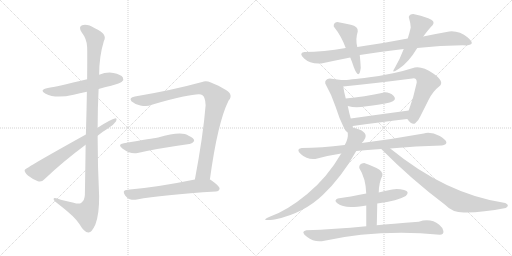
t = 0.00 s
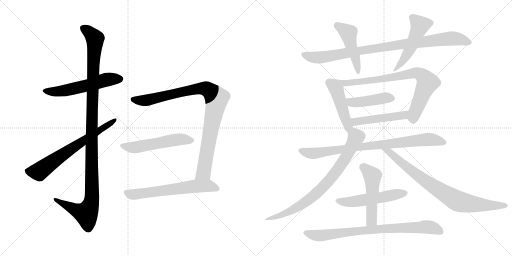
t = 3.03 s
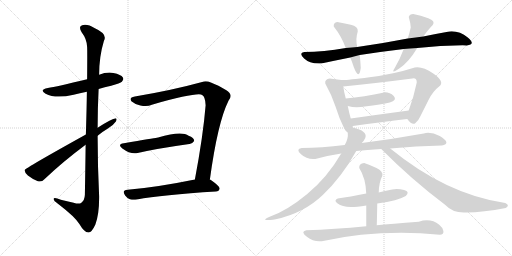
t = 6.05 s
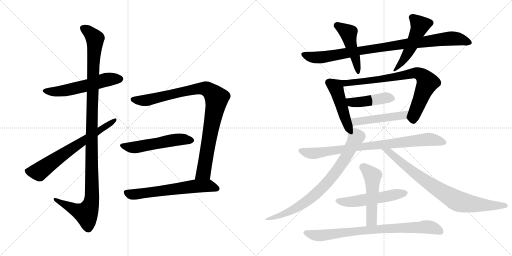
t = 9.08 s
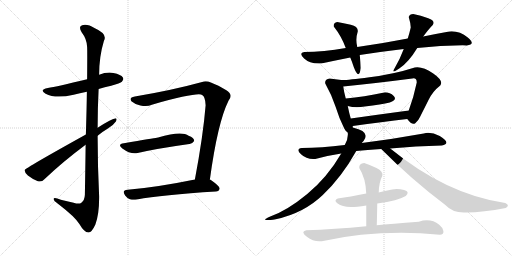
t = 12.10 s
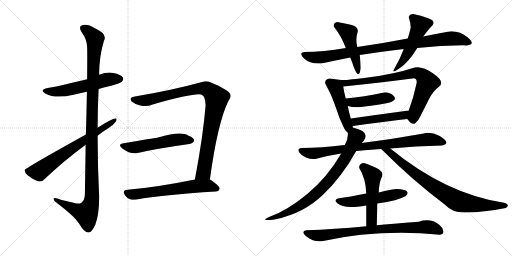
t = 15.13 s

The animated SVG that drew these frames (rendered in a browser with its animation timeline set to each time). Animation: 19 CSS @keyframes rules; one cycle of 15.13 s.

<svg version="1.1" viewBox="0 0 2048 1024" xmlns="http://www.w3.org/2000/svg">
  <g stroke="lightgray" stroke-dasharray="1,1" stroke-width="1" transform="scale(4, 4)">
    <line x1="0" y1="0" x2="256" y2="256"></line>
    <line x1="256" y1="0" x2="0" y2="256"></line>
    <line x1="128" y1="0" x2="128" y2="256"></line>
    <line x1="0" y1="128" x2="256" y2="128"></line>
    <line x1="256" y1="0" x2="512" y2="256"></line>
    <line x1="512" y1="0" x2="256" y2="256"></line>
    <line x1="384" y1="0" x2="384" y2="256"></line>
    <line x1="256" y1="128" x2="512" y2="128"></line>
  </g>
<g transform="scale(1, -1) translate(0, -850)">
   <style type="text/css">
    @keyframes keyframes0 {
      from {
       stroke: black;
       stroke-dashoffset: 559;
       stroke-width: 128;
       }
       65% {
       animation-timing-function: step-end;
       stroke: black;
       stroke-dashoffset: 0;
       stroke-width: 128;
       }
       to {
       stroke: black;
       stroke-width: 1024;
       }
       }
       #make-me-a-hanzi-animation-0 {
         animation: keyframes0 0.704915s both;
         animation-delay: 0.000000s;
         animation-timing-function: linear;
       }
    @keyframes keyframes1 {
      from {
       stroke: black;
       stroke-dashoffset: 1156;
       stroke-width: 128;
       }
       79% {
       animation-timing-function: step-end;
       stroke: black;
       stroke-dashoffset: 0;
       stroke-width: 128;
       }
       to {
       stroke: black;
       stroke-width: 1024;
       }
       }
       #make-me-a-hanzi-animation-1 {
         animation: keyframes1 1.190755s both;
         animation-delay: 0.704915s;
         animation-timing-function: linear;
       }
    @keyframes keyframes2 {
      from {
       stroke: black;
       stroke-dashoffset: 673;
       stroke-width: 128;
       }
       69% {
       animation-timing-function: step-end;
       stroke: black;
       stroke-dashoffset: 0;
       stroke-width: 128;
       }
       to {
       stroke: black;
       stroke-width: 1024;
       }
       }
       #make-me-a-hanzi-animation-2 {
         animation: keyframes2 0.797689s both;
         animation-delay: 1.895670s;
         animation-timing-function: linear;
       }
    @keyframes keyframes3 {
      from {
       stroke: black;
       stroke-dashoffset: 943;
       stroke-width: 128;
       }
       75% {
       animation-timing-function: step-end;
       stroke: black;
       stroke-dashoffset: 0;
       stroke-width: 128;
       }
       to {
       stroke: black;
       stroke-width: 1024;
       }
       }
       #make-me-a-hanzi-animation-3 {
         animation: keyframes3 1.017415s both;
         animation-delay: 2.693359s;
         animation-timing-function: linear;
       }
    @keyframes keyframes4 {
      from {
       stroke: black;
       stroke-dashoffset: 535;
       stroke-width: 128;
       }
       64% {
       animation-timing-function: step-end;
       stroke: black;
       stroke-dashoffset: 0;
       stroke-width: 128;
       }
       to {
       stroke: black;
       stroke-width: 1024;
       }
       }
       #make-me-a-hanzi-animation-4 {
         animation: keyframes4 0.685384s both;
         animation-delay: 3.710774s;
         animation-timing-function: linear;
       }
    @keyframes keyframes5 {
      from {
       stroke: black;
       stroke-dashoffset: 624;
       stroke-width: 128;
       }
       67% {
       animation-timing-function: step-end;
       stroke: black;
       stroke-dashoffset: 0;
       stroke-width: 128;
       }
       to {
       stroke: black;
       stroke-width: 1024;
       }
       }
       #make-me-a-hanzi-animation-5 {
         animation: keyframes5 0.757812s both;
         animation-delay: 4.396158s;
         animation-timing-function: linear;
       }
    @keyframes keyframes6 {
      from {
       stroke: black;
       stroke-dashoffset: 919;
       stroke-width: 128;
       }
       75% {
       animation-timing-function: step-end;
       stroke: black;
       stroke-dashoffset: 0;
       stroke-width: 128;
       }
       to {
       stroke: black;
       stroke-width: 1024;
       }
       }
       #make-me-a-hanzi-animation-6 {
         animation: keyframes6 0.997884s both;
         animation-delay: 5.153970s;
         animation-timing-function: linear;
       }
    @keyframes keyframes7 {
      from {
       stroke: black;
       stroke-dashoffset: 462;
       stroke-width: 128;
       }
       60% {
       animation-timing-function: step-end;
       stroke: black;
       stroke-dashoffset: 0;
       stroke-width: 128;
       }
       to {
       stroke: black;
       stroke-width: 1024;
       }
       }
       #make-me-a-hanzi-animation-7 {
         animation: keyframes7 0.625977s both;
         animation-delay: 6.151854s;
         animation-timing-function: linear;
       }
    @keyframes keyframes8 {
      from {
       stroke: black;
       stroke-dashoffset: 491;
       stroke-width: 128;
       }
       62% {
       animation-timing-function: step-end;
       stroke: black;
       stroke-dashoffset: 0;
       stroke-width: 128;
       }
       to {
       stroke: black;
       stroke-width: 1024;
       }
       }
       #make-me-a-hanzi-animation-8 {
         animation: keyframes8 0.649577s both;
         animation-delay: 6.777831s;
         animation-timing-function: linear;
       }
    @keyframes keyframes9 {
      from {
       stroke: black;
       stroke-dashoffset: 468;
       stroke-width: 128;
       }
       60% {
       animation-timing-function: step-end;
       stroke: black;
       stroke-dashoffset: 0;
       stroke-width: 128;
       }
       to {
       stroke: black;
       stroke-width: 1024;
       }
       }
       #make-me-a-hanzi-animation-9 {
         animation: keyframes9 0.630859s both;
         animation-delay: 7.427408s;
         animation-timing-function: linear;
       }
    @keyframes keyframes10 {
      from {
       stroke: black;
       stroke-dashoffset: 780;
       stroke-width: 128;
       }
       72% {
       animation-timing-function: step-end;
       stroke: black;
       stroke-dashoffset: 0;
       stroke-width: 128;
       }
       to {
       stroke: black;
       stroke-width: 1024;
       }
       }
       #make-me-a-hanzi-animation-10 {
         animation: keyframes10 0.884766s both;
         animation-delay: 8.058267s;
         animation-timing-function: linear;
       }
    @keyframes keyframes11 {
      from {
       stroke: black;
       stroke-dashoffset: 432;
       stroke-width: 128;
       }
       58% {
       animation-timing-function: step-end;
       stroke: black;
       stroke-dashoffset: 0;
       stroke-width: 128;
       }
       to {
       stroke: black;
       stroke-width: 1024;
       }
       }
       #make-me-a-hanzi-animation-11 {
         animation: keyframes11 0.601562s both;
         animation-delay: 8.943033s;
         animation-timing-function: linear;
       }
    @keyframes keyframes12 {
      from {
       stroke: black;
       stroke-dashoffset: 481;
       stroke-width: 128;
       }
       61% {
       animation-timing-function: step-end;
       stroke: black;
       stroke-dashoffset: 0;
       stroke-width: 128;
       }
       to {
       stroke: black;
       stroke-width: 1024;
       }
       }
       #make-me-a-hanzi-animation-12 {
         animation: keyframes12 0.641439s both;
         animation-delay: 9.544595s;
         animation-timing-function: linear;
       }
    @keyframes keyframes13 {
      from {
       stroke: black;
       stroke-dashoffset: 828;
       stroke-width: 128;
       }
       73% {
       animation-timing-function: step-end;
       stroke: black;
       stroke-dashoffset: 0;
       stroke-width: 128;
       }
       to {
       stroke: black;
       stroke-width: 1024;
       }
       }
       #make-me-a-hanzi-animation-13 {
         animation: keyframes13 0.923828s both;
         animation-delay: 10.186034s;
         animation-timing-function: linear;
       }
    @keyframes keyframes14 {
      from {
       stroke: black;
       stroke-dashoffset: 758;
       stroke-width: 128;
       }
       71% {
       animation-timing-function: step-end;
       stroke: black;
       stroke-dashoffset: 0;
       stroke-width: 128;
       }
       to {
       stroke: black;
       stroke-width: 1024;
       }
       }
       #make-me-a-hanzi-animation-14 {
         animation: keyframes14 0.866862s both;
         animation-delay: 11.109862s;
         animation-timing-function: linear;
       }
    @keyframes keyframes15 {
      from {
       stroke: black;
       stroke-dashoffset: 812;
       stroke-width: 128;
       }
       73% {
       animation-timing-function: step-end;
       stroke: black;
       stroke-dashoffset: 0;
       stroke-width: 128;
       }
       to {
       stroke: black;
       stroke-width: 1024;
       }
       }
       #make-me-a-hanzi-animation-15 {
         animation: keyframes15 0.910807s both;
         animation-delay: 11.976724s;
         animation-timing-function: linear;
       }
    @keyframes keyframes16 {
      from {
       stroke: black;
       stroke-dashoffset: 525;
       stroke-width: 128;
       }
       63% {
       animation-timing-function: step-end;
       stroke: black;
       stroke-dashoffset: 0;
       stroke-width: 128;
       }
       to {
       stroke: black;
       stroke-width: 1024;
       }
       }
       #make-me-a-hanzi-animation-16 {
         animation: keyframes16 0.677246s both;
         animation-delay: 12.887531s;
         animation-timing-function: linear;
       }
    @keyframes keyframes17 {
      from {
       stroke: black;
       stroke-dashoffset: 505;
       stroke-width: 128;
       }
       62% {
       animation-timing-function: step-end;
       stroke: black;
       stroke-dashoffset: 0;
       stroke-width: 128;
       }
       to {
       stroke: black;
       stroke-width: 1024;
       }
       }
       #make-me-a-hanzi-animation-17 {
         animation: keyframes17 0.660970s both;
         animation-delay: 13.564777s;
         animation-timing-function: linear;
       }
    @keyframes keyframes18 {
      from {
       stroke: black;
       stroke-dashoffset: 798;
       stroke-width: 128;
       }
       72% {
       animation-timing-function: step-end;
       stroke: black;
       stroke-dashoffset: 0;
       stroke-width: 128;
       }
       to {
       stroke: black;
       stroke-width: 1024;
       }
       }
       #make-me-a-hanzi-animation-18 {
         animation: keyframes18 0.899414s both;
         animation-delay: 14.225747s;
         animation-timing-function: linear;
       }
</style>
<path d="M 394.5 494.5 Q 418.5 501.5 444.5 507.5 Q 481.5 517.5 487.5 523.5 Q 496.5 532.5 491.5 540.5 Q 484.5 552.5 453.5 558.5 Q 425.5 562.5 396.5 551.5 L 348.5 533.5 Q 225.5 503.5 191.5 498.5 Q 154.5 491.5 182.5 475.5 Q 221.5 454.5 294.5 471.5 Q 318.5 477.5 347.5 483.5 L 394.5 494.5 Z" fill="lightgray"></path> 
<path d="M 342.5 271.5 Q 341.5 183.5 339.5 71.5 Q 338.5 49.5 325.5 39.5 Q 316.5 32.5 294.5 39.5 Q 267.5 46.5 243.5 51.5 Q 212.5 63.5 214.5 53.5 Q 215.5 46.5 235.5 32.5 Q 299.5 -16.5 317.5 -45.5 Q 336.5 -78.5 353.5 -79.5 Q 366.5 -80.5 381.5 -47.5 Q 397.5 -4.5 396.5 66.5 Q 390.5 187.5 390.5 307.5 L 390.5 339.5 Q 390.5 417.5 394.5 494.5 L 396.5 551.5 Q 396.5 624.5 415.5 686.5 Q 431.5 714.5 379.5 737.5 Q 348.5 756.5 328.5 749.5 Q 312.5 743.5 326.5 721.5 Q 347.5 694.5 348.5 662.5 Q 349.5 646.5 348.5 533.5 L 347.5 483.5 Q 346.5 413.5 343.5 312.5 L 342.5 271.5 Z" fill="lightgray"></path> 
<path d="M 343.5 312.5 Q 100.5 177.5 98.5 170.5 Q 97.5 161.5 111.5 148.5 Q 130.5 133.5 151.5 125.5 Q 167.5 121.5 177.5 133.5 Q 253.5 205.5 342.5 271.5 L 390.5 307.5 Q 409.5 323.5 431.5 336.5 Q 453.5 349.5 463.5 364.5 Q 470.5 377.5 459.5 376.5 Q 446.5 375.5 390.5 339.5 L 343.5 312.5 Z" fill="lightgray"></path> 
<path d="M 839.5 132.5 Q 870.5 360.5 914.5 448.5 Q 926.5 461.5 920.5 474.5 Q 911.5 492.5 843.5 520.5 Q 824.5 527.5 808.5 522.5 Q 688.5 489.5 539.5 464.5 Q 514.5 460.5 525.5 445.5 Q 540.5 432.5 561.5 428.5 Q 588.5 421.5 607.5 431.5 Q 790.5 482.5 808.5 470.5 Q 821.5 463.5 822.5 429.5 Q 812.5 306.5 779.5 132.5 C 773.5 103.5 835.5 102.5 839.5 132.5 Z" fill="lightgray"></path> 
<path d="M 495.5 277.5 Q 467.5 273.5 489.5 256.5 Q 523.5 231.5 550.5 238.5 Q 628.5 256.5 757.5 274.5 Q 767.5 273.5 776.5 286.5 Q 777.5 298.5 754.5 307.5 Q 726.5 328.5 632.5 300.5 Q 629.5 300.5 627.5 299.5 Q 615.5 298.5 495.5 277.5 Z" fill="lightgray"></path> 
<path d="M 779.5 132.5 Q 628.5 101.5 510.5 91.5 Q 485.5 90.5 500.5 68.5 Q 507.5 58.5 519.5 53.5 Q 532.5 49.5 547.5 52.5 Q 647.5 71.5 863.5 84.5 Q 876.5 85.5 878.5 95.5 Q 879.5 105.5 843.5 130.5 Q 842.5 131.5 839.5 132.5 L 779.5 132.5 Z" fill="lightgray"></path> 
<path d="M 1631.0 696.5 Q 1534.0 677.5 1429.0 662.5 L 1383.0 658.5 Q 1294.0 642.5 1217.0 642.5 Q 1193.0 638.5 1216.5 616.0 Q 1240.0 593.5 1285.0 596.5 Q 1341.0 608.5 1401.0 620.5 L 1439.0 630.5 Q 1522.0 643.5 1615.0 654.5 L 1669.0 658.5 Q 1771.0 669.5 1867.0 668.5 Q 1905.0 671.5 1871.0 700.0 Q 1837.0 728.5 1797.0 724.5 Q 1746.0 715.5 1693.0 704.5 L 1631.0 696.5 Z" fill="lightgray"></path> 
<path d="M 1429.0 662.5 Q 1421.0 693.5 1431.0 724.5 Q 1433.0 744.5 1403.0 751.0 Q 1373.0 757.5 1349.0 762.5 Q 1333.0 759.5 1335.0 744.5 Q 1366.0 705.5 1383.0 658.5 L 1401.0 620.5 Q 1409.0 601.5 1415.0 582.5 Q 1436.0 526.5 1443.0 578.5 Q 1442.0 601.5 1439.0 630.5 L 1429.0 662.5 Z" fill="lightgray"></path> 
<path d="M 1653.0 794.5 Q 1638.0 794.5 1635.0 782.5 Q 1642.0 759.5 1643.0 740.5 Q 1638.0 718.5 1631.0 696.5 L 1615.0 654.5 Q 1600.0 614.5 1579.0 578.5 Q 1561.0 551.5 1597.0 576.5 Q 1634.0 600.5 1669.0 658.5 L 1693.0 704.5 Q 1715.0 734.5 1731.0 750.5 Q 1743.0 766.5 1713.0 777.5 Q 1683.0 788.5 1653.0 794.5 Z" fill="lightgray"></path> 
<path d="M 1377.0 336.5 Q 1384.0 322.5 1391.0 320.5 C 1413.0 305.5 1413.0 310.5 1411.0 340.5 Q 1411.0 343.5 1411.0 346.5 L 1403.0 376.5 Q 1397.0 396.5 1391.0 426.5 L 1383.0 456.5 Q 1376.0 481.5 1373.0 504.5 C 1369.0 529.5 1369.0 529.5 1365.0 530.5 Q 1340.0 533.5 1319.0 536.5 Q 1298.0 533.5 1301.0 516.5 Q 1327.0 470.5 1342.0 424.5 Q 1356.0 378.5 1377.0 336.5 Z" fill="lightgray"></path> 
<path d="M 1629.0 374.5 Q 1649.0 347.5 1661.0 357.5 Q 1673.0 366.5 1681.0 384.5 Q 1696.0 414.5 1714.0 450.5 Q 1731.0 485.5 1761.0 508.5 Q 1776.0 526.5 1733.0 556.5 Q 1690.0 586.5 1659.0 580.5 Q 1575.0 553.5 1478.0 541.5 Q 1380.0 528.5 1365.0 530.5 C 1335.0 530.5 1343.0 501.5 1373.0 504.5 Q 1503.0 517.5 1649.0 536.5 Q 1667.0 540.5 1667.0 520.5 Q 1655.0 462.5 1635.0 408.5 C 1625.0 380.5 1625.0 379.5 1629.0 374.5 Z" fill="lightgray"></path> 
<path d="M 1391.0 426.5 Q 1422.0 417.5 1459.0 424.5 Q 1527.0 432.5 1559.0 440.5 Q 1590.0 450.5 1575.0 466.5 Q 1559.0 481.5 1537.0 480.5 Q 1455.0 463.5 1383.0 456.5 C 1353.0 453.5 1362.0 434.5 1391.0 426.5 Z" fill="lightgray"></path> 
<path d="M 1411.0 346.5 Q 1529.0 363.5 1629.0 374.5 C 1659.0 377.5 1665.0 412.5 1635.0 408.5 Q 1516.0 392.5 1403.0 376.5 C 1373.0 372.5 1381.0 342.5 1411.0 346.5 Z" fill="lightgray"></path> 
<path d="M 1379.0 270.5 Q 1285.0 259.5 1207.0 258.5 Q 1181.0 254.5 1204.0 233.0 Q 1227.0 211.5 1261.0 214.5 Q 1317.0 229.5 1365.0 236.5 L 1425.0 246.5 Q 1467.0 250.5 1525.0 254.5 L 1561.0 256.5 Q 1664.0 266.5 1767.0 268.5 Q 1808.0 276.5 1759.0 306.5 Q 1724.0 323.5 1695.0 316.5 Q 1574.0 294.5 1447.0 278.5 L 1379.0 270.5 Z" fill="lightgray"></path> 
<path d="M 1391.0 320.5 Q 1394.0 296.5 1379.0 270.5 L 1365.0 236.5 Q 1309.0 140.5 1229.0 74.5 Q 1149.0 8.5 1081.0 -15.5 Q 1031.0 -37.5 1103.0 -26.5 Q 1215.0 -2.5 1291.0 70.5 Q 1367.0 142.5 1425.0 246.5 L 1447.0 278.5 Q 1455.0 285.5 1461.0 298.5 Q 1472.0 326.5 1411.0 340.5 C 1391.0 345.5 1391.0 345.5 1391.0 320.5 Z" fill="lightgray"></path> 
<path d="M 1525.0 254.5 Q 1647.0 131.5 1779.0 32.5 Q 1813.0 -3.5 1865.0 0.5 Q 1932.0 1.5 2023.0 18.5 Q 2041.0 28.5 2021.0 38.5 Q 1786.0 72.5 1561.0 256.5 C 1538.0 275.5 1504.0 275.5 1525.0 254.5 Z" fill="lightgray"></path> 
<path d="M 1465.0 76.5 Q 1399.0 63.5 1351.0 56.5 Q 1333.0 49.5 1350.5 36.5 Q 1368.0 23.5 1403.0 22.5 Q 1426.0 22.5 1465.0 28.5 L 1509.0 36.5 Q 1593.0 48.5 1623.0 66.5 Q 1641.0 83.5 1616.5 90.0 Q 1592.0 96.5 1569.0 92.5 Q 1536.0 86.5 1515.0 80.5 L 1465.0 76.5 Z" fill="lightgray"></path> 
<path d="M 1457.0 198.5 Q 1435.0 197.5 1437.0 178.5 Q 1463.0 137.5 1465.0 76.5 L 1465.0 28.5 Q 1465.0 -13.5 1465.0 -54.5 C 1465.0 -84.5 1506.0 -80.5 1507.0 -50.5 Q 1508.0 -24.5 1509.0 36.5 L 1515.0 80.5 Q 1516.0 122.5 1529.0 146.5 Q 1534.0 164.5 1506.0 178.5 Q 1478.0 191.5 1457.0 198.5 Z" fill="lightgray"></path> 
<path d="M 1465.0 -54.5 Q 1336.0 -66.5 1225.0 -70.5 Q 1200.0 -75.5 1227.5 -97.0 Q 1255.0 -118.5 1287.0 -114.5 Q 1515.0 -65.5 1759.0 -88.5 Q 1776.0 -88.5 1773.5 -74.0 Q 1771.0 -59.5 1757.0 -48.5 Q 1722.0 -20.5 1675.0 -36.5 Q 1562.0 -44.5 1507.0 -50.5 L 1465.0 -54.5 Z" fill="lightgray"></path> 
      <clipPath id="make-me-a-hanzi-clip-0">
      <path d="M 394.5 494.5 Q 418.5 501.5 444.5 507.5 Q 481.5 517.5 487.5 523.5 Q 496.5 532.5 491.5 540.5 Q 484.5 552.5 453.5 558.5 Q 425.5 562.5 396.5 551.5 L 348.5 533.5 Q 225.5 503.5 191.5 498.5 Q 154.5 491.5 182.5 475.5 Q 221.5 454.5 294.5 471.5 Q 318.5 477.5 347.5 483.5 L 394.5 494.5 Z" fill="lightgray"></path>
      </clipPath>
      <path clip-path="url(#make-me-a-hanzi-clip-0)" d="M 183.5 488.5 L 202.5 483.5 L 250.5 486.5 L 411.5 528.5 L 480.5 534.5 " fill="none" id="make-me-a-hanzi-animation-0" stroke-dasharray="431 862" stroke-linecap="round"></path>

      <clipPath id="make-me-a-hanzi-clip-1">
      <path d="M 342.5 271.5 Q 341.5 183.5 339.5 71.5 Q 338.5 49.5 325.5 39.5 Q 316.5 32.5 294.5 39.5 Q 267.5 46.5 243.5 51.5 Q 212.5 63.5 214.5 53.5 Q 215.5 46.5 235.5 32.5 Q 299.5 -16.5 317.5 -45.5 Q 336.5 -78.5 353.5 -79.5 Q 366.5 -80.5 381.5 -47.5 Q 397.5 -4.5 396.5 66.5 Q 390.5 187.5 390.5 307.5 L 390.5 339.5 Q 390.5 417.5 394.5 494.5 L 396.5 551.5 Q 396.5 624.5 415.5 686.5 Q 431.5 714.5 379.5 737.5 Q 348.5 756.5 328.5 749.5 Q 312.5 743.5 326.5 721.5 Q 347.5 694.5 348.5 662.5 Q 349.5 646.5 348.5 533.5 L 347.5 483.5 Q 346.5 413.5 343.5 312.5 L 342.5 271.5 Z" fill="lightgray"></path>
      </clipPath>
      <path clip-path="url(#make-me-a-hanzi-clip-1)" d="M 335.5 734.5 L 375.5 703.5 L 380.5 689.5 L 366.5 356.5 L 367.5 57.5 L 361.5 27.5 L 344.5 -3.5 L 313.5 5.5 L 220.5 51.5 " fill="none" id="make-me-a-hanzi-animation-1" stroke-dasharray="1028 2056" stroke-linecap="round"></path>

      <clipPath id="make-me-a-hanzi-clip-2">
      <path d="M 343.5 312.5 Q 100.5 177.5 98.5 170.5 Q 97.5 161.5 111.5 148.5 Q 130.5 133.5 151.5 125.5 Q 167.5 121.5 177.5 133.5 Q 253.5 205.5 342.5 271.5 L 390.5 307.5 Q 409.5 323.5 431.5 336.5 Q 453.5 349.5 463.5 364.5 Q 470.5 377.5 459.5 376.5 Q 446.5 375.5 390.5 339.5 L 343.5 312.5 Z" fill="lightgray"></path>
      </clipPath>
      <path clip-path="url(#make-me-a-hanzi-clip-2)" d="M 104.5 166.5 L 156.5 163.5 L 249.5 232.5 L 457.5 369.5 " fill="none" id="make-me-a-hanzi-animation-2" stroke-dasharray="545 1090" stroke-linecap="round"></path>

      <clipPath id="make-me-a-hanzi-clip-3">
      <path d="M 839.5 132.5 Q 870.5 360.5 914.5 448.5 Q 926.5 461.5 920.5 474.5 Q 911.5 492.5 843.5 520.5 Q 824.5 527.5 808.5 522.5 Q 688.5 489.5 539.5 464.5 Q 514.5 460.5 525.5 445.5 Q 540.5 432.5 561.5 428.5 Q 588.5 421.5 607.5 431.5 Q 790.5 482.5 808.5 470.5 Q 821.5 463.5 822.5 429.5 Q 812.5 306.5 779.5 132.5 C 773.5 103.5 835.5 102.5 839.5 132.5 Z" fill="lightgray"></path>
      </clipPath>
      <path clip-path="url(#make-me-a-hanzi-clip-3)" d="M 534.5 453.5 L 573.5 447.5 L 593.5 450.5 L 808.5 497.5 L 841.5 486.5 L 866.5 458.5 L 816.5 168.5 L 787.5 140.5 " fill="none" id="make-me-a-hanzi-animation-3" stroke-dasharray="815 1630" stroke-linecap="round"></path>

      <clipPath id="make-me-a-hanzi-clip-4">
      <path d="M 495.5 277.5 Q 467.5 273.5 489.5 256.5 Q 523.5 231.5 550.5 238.5 Q 628.5 256.5 757.5 274.5 Q 767.5 273.5 776.5 286.5 Q 777.5 298.5 754.5 307.5 Q 726.5 328.5 632.5 300.5 Q 629.5 300.5 627.5 299.5 Q 615.5 298.5 495.5 277.5 Z" fill="lightgray"></path>
      </clipPath>
      <path clip-path="url(#make-me-a-hanzi-clip-4)" d="M 490.5 267.5 L 532.5 260.5 L 717.5 293.5 L 765.5 288.5 " fill="none" id="make-me-a-hanzi-animation-4" stroke-dasharray="407 814" stroke-linecap="round"></path>

      <clipPath id="make-me-a-hanzi-clip-5">
      <path d="M 779.5 132.5 Q 628.5 101.5 510.5 91.5 Q 485.5 90.5 500.5 68.5 Q 507.5 58.5 519.5 53.5 Q 532.5 49.5 547.5 52.5 Q 647.5 71.5 863.5 84.5 Q 876.5 85.5 878.5 95.5 Q 879.5 105.5 843.5 130.5 Q 842.5 131.5 839.5 132.5 L 779.5 132.5 Z" fill="lightgray"></path>
      </clipPath>
      <path clip-path="url(#make-me-a-hanzi-clip-5)" d="M 506.5 79.5 L 538.5 72.5 L 802.5 107.5 L 838.5 106.5 L 869.5 95.5 " fill="none" id="make-me-a-hanzi-animation-5" stroke-dasharray="496 992" stroke-linecap="round"></path>

      <clipPath id="make-me-a-hanzi-clip-6">
      <path d="M 1631.0 696.5 Q 1534.0 677.5 1429.0 662.5 L 1383.0 658.5 Q 1294.0 642.5 1217.0 642.5 Q 1193.0 638.5 1216.5 616.0 Q 1240.0 593.5 1285.0 596.5 Q 1341.0 608.5 1401.0 620.5 L 1439.0 630.5 Q 1522.0 643.5 1615.0 654.5 L 1669.0 658.5 Q 1771.0 669.5 1867.0 668.5 Q 1905.0 671.5 1871.0 700.0 Q 1837.0 728.5 1797.0 724.5 Q 1746.0 715.5 1693.0 704.5 L 1631.0 696.5 Z" fill="lightgray"></path>
      </clipPath>
      <path clip-path="url(#make-me-a-hanzi-clip-6)" d="M 1217.0 629.5 L 1276.0 619.5 L 1612.0 674.5 L 1795.0 696.5 L 1839.0 693.5 L 1872.0 683.5 " fill="none" id="make-me-a-hanzi-animation-6" stroke-dasharray="791 1582" stroke-linecap="round"></path>

      <clipPath id="make-me-a-hanzi-clip-7">
      <path d="M 1429.0 662.5 Q 1421.0 693.5 1431.0 724.5 Q 1433.0 744.5 1403.0 751.0 Q 1373.0 757.5 1349.0 762.5 Q 1333.0 759.5 1335.0 744.5 Q 1366.0 705.5 1383.0 658.5 L 1401.0 620.5 Q 1409.0 601.5 1415.0 582.5 Q 1436.0 526.5 1443.0 578.5 Q 1442.0 601.5 1439.0 630.5 L 1429.0 662.5 Z" fill="lightgray"></path>
      </clipPath>
      <path clip-path="url(#make-me-a-hanzi-clip-7)" d="M 1349.0 747.5 L 1394.0 717.5 L 1402.0 673.5 L 1419.0 630.5 L 1428.0 570.5 " fill="none" id="make-me-a-hanzi-animation-7" stroke-dasharray="334 668" stroke-linecap="round"></path>

      <clipPath id="make-me-a-hanzi-clip-8">
      <path d="M 1653.0 794.5 Q 1638.0 794.5 1635.0 782.5 Q 1642.0 759.5 1643.0 740.5 Q 1638.0 718.5 1631.0 696.5 L 1615.0 654.5 Q 1600.0 614.5 1579.0 578.5 Q 1561.0 551.5 1597.0 576.5 Q 1634.0 600.5 1669.0 658.5 L 1693.0 704.5 Q 1715.0 734.5 1731.0 750.5 Q 1743.0 766.5 1713.0 777.5 Q 1683.0 788.5 1653.0 794.5 Z" fill="lightgray"></path>
      </clipPath>
      <path clip-path="url(#make-me-a-hanzi-clip-8)" d="M 1722.0 759.5 L 1680.0 747.5 L 1637.0 647.5 L 1605.0 597.5 L 1588.0 581.5 " fill="none" id="make-me-a-hanzi-animation-8" stroke-dasharray="363 726" stroke-linecap="round"></path>

      <clipPath id="make-me-a-hanzi-clip-9">
      <path d="M 1377.0 336.5 Q 1384.0 322.5 1391.0 320.5 C 1413.0 305.5 1413.0 310.5 1411.0 340.5 Q 1411.0 343.5 1411.0 346.5 L 1403.0 376.5 Q 1397.0 396.5 1391.0 426.5 L 1383.0 456.5 Q 1376.0 481.5 1373.0 504.5 C 1369.0 529.5 1369.0 529.5 1365.0 530.5 Q 1340.0 533.5 1319.0 536.5 Q 1298.0 533.5 1301.0 516.5 Q 1327.0 470.5 1342.0 424.5 Q 1356.0 378.5 1377.0 336.5 Z" fill="lightgray"></path>
      </clipPath>
      <path clip-path="url(#make-me-a-hanzi-clip-9)" d="M 1317.0 519.5 L 1343.0 502.5 L 1392.0 347.5 L 1392.0 329.5 " fill="none" id="make-me-a-hanzi-animation-9" stroke-dasharray="340 680" stroke-linecap="round"></path>

      <clipPath id="make-me-a-hanzi-clip-10">
      <path d="M 1629.0 374.5 Q 1649.0 347.5 1661.0 357.5 Q 1673.0 366.5 1681.0 384.5 Q 1696.0 414.5 1714.0 450.5 Q 1731.0 485.5 1761.0 508.5 Q 1776.0 526.5 1733.0 556.5 Q 1690.0 586.5 1659.0 580.5 Q 1575.0 553.5 1478.0 541.5 Q 1380.0 528.5 1365.0 530.5 C 1335.0 530.5 1343.0 501.5 1373.0 504.5 Q 1503.0 517.5 1649.0 536.5 Q 1667.0 540.5 1667.0 520.5 Q 1655.0 462.5 1635.0 408.5 C 1625.0 380.5 1625.0 379.5 1629.0 374.5 Z" fill="lightgray"></path>
      </clipPath>
      <path clip-path="url(#make-me-a-hanzi-clip-10)" d="M 1367.0 524.5 L 1384.0 518.5 L 1438.0 522.5 L 1659.0 557.5 L 1685.0 551.5 L 1710.0 520.5 L 1662.0 406.5 L 1653.0 369.5 " fill="none" id="make-me-a-hanzi-animation-10" stroke-dasharray="652 1304" stroke-linecap="round"></path>

      <clipPath id="make-me-a-hanzi-clip-11">
      <path d="M 1391.0 426.5 Q 1422.0 417.5 1459.0 424.5 Q 1527.0 432.5 1559.0 440.5 Q 1590.0 450.5 1575.0 466.5 Q 1559.0 481.5 1537.0 480.5 Q 1455.0 463.5 1383.0 456.5 C 1353.0 453.5 1362.0 434.5 1391.0 426.5 Z" fill="lightgray"></path>
      </clipPath>
      <path clip-path="url(#make-me-a-hanzi-clip-11)" d="M 1391.0 450.5 L 1412.0 440.5 L 1533.0 458.5 L 1563.0 455.5 " fill="none" id="make-me-a-hanzi-animation-11" stroke-dasharray="304 608" stroke-linecap="round"></path>

      <clipPath id="make-me-a-hanzi-clip-12">
      <path d="M 1411.0 346.5 Q 1529.0 363.5 1629.0 374.5 C 1659.0 377.5 1665.0 412.5 1635.0 408.5 Q 1516.0 392.5 1403.0 376.5 C 1373.0 372.5 1381.0 342.5 1411.0 346.5 Z" fill="lightgray"></path>
      </clipPath>
      <path clip-path="url(#make-me-a-hanzi-clip-12)" d="M 1412.0 370.5 L 1422.0 363.5 L 1434.0 364.5 L 1606.0 387.5 L 1628.0 403.5 " fill="none" id="make-me-a-hanzi-animation-12" stroke-dasharray="353 706" stroke-linecap="round"></path>

      <clipPath id="make-me-a-hanzi-clip-13">
      <path d="M 1379.0 270.5 Q 1285.0 259.5 1207.0 258.5 Q 1181.0 254.5 1204.0 233.0 Q 1227.0 211.5 1261.0 214.5 Q 1317.0 229.5 1365.0 236.5 L 1425.0 246.5 Q 1467.0 250.5 1525.0 254.5 L 1561.0 256.5 Q 1664.0 266.5 1767.0 268.5 Q 1808.0 276.5 1759.0 306.5 Q 1724.0 323.5 1695.0 316.5 Q 1574.0 294.5 1447.0 278.5 L 1379.0 270.5 Z" fill="lightgray"></path>
      </clipPath>
      <path clip-path="url(#make-me-a-hanzi-clip-13)" d="M 1205.0 245.5 L 1253.0 236.5 L 1705.0 292.5 L 1772.0 280.5 " fill="none" id="make-me-a-hanzi-animation-13" stroke-dasharray="700 1400" stroke-linecap="round"></path>

      <clipPath id="make-me-a-hanzi-clip-14">
      <path d="M 1391.0 320.5 Q 1394.0 296.5 1379.0 270.5 L 1365.0 236.5 Q 1309.0 140.5 1229.0 74.5 Q 1149.0 8.5 1081.0 -15.5 Q 1031.0 -37.5 1103.0 -26.5 Q 1215.0 -2.5 1291.0 70.5 Q 1367.0 142.5 1425.0 246.5 L 1447.0 278.5 Q 1455.0 285.5 1461.0 298.5 Q 1472.0 326.5 1411.0 340.5 C 1391.0 345.5 1391.0 345.5 1391.0 320.5 Z" fill="lightgray"></path>
      </clipPath>
      <path clip-path="url(#make-me-a-hanzi-clip-14)" d="M 1418.0 323.5 L 1424.0 302.5 L 1392.0 236.5 L 1350.0 169.5 L 1302.0 111.5 L 1216.0 37.5 L 1166.0 7.5 L 1091.0 -23.5 " fill="none" id="make-me-a-hanzi-animation-14" stroke-dasharray="630 1260" stroke-linecap="round"></path>

      <clipPath id="make-me-a-hanzi-clip-15">
      <path d="M 1525.0 254.5 Q 1647.0 131.5 1779.0 32.5 Q 1813.0 -3.5 1865.0 0.5 Q 1932.0 1.5 2023.0 18.5 Q 2041.0 28.5 2021.0 38.5 Q 1786.0 72.5 1561.0 256.5 C 1538.0 275.5 1504.0 275.5 1525.0 254.5 Z" fill="lightgray"></path>
      </clipPath>
      <path clip-path="url(#make-me-a-hanzi-clip-15)" d="M 1531.0 249.5 L 1560.0 241.5 L 1633.0 176.5 L 1707.0 122.5 L 1828.0 47.5 L 1912.0 31.5 L 2021.0 28.5 " fill="none" id="make-me-a-hanzi-animation-15" stroke-dasharray="684 1368" stroke-linecap="round"></path>

      <clipPath id="make-me-a-hanzi-clip-16">
      <path d="M 1465.0 76.5 Q 1399.0 63.5 1351.0 56.5 Q 1333.0 49.5 1350.5 36.5 Q 1368.0 23.5 1403.0 22.5 Q 1426.0 22.5 1465.0 28.5 L 1509.0 36.5 Q 1593.0 48.5 1623.0 66.5 Q 1641.0 83.5 1616.5 90.0 Q 1592.0 96.5 1569.0 92.5 Q 1536.0 86.5 1515.0 80.5 L 1465.0 76.5 Z" fill="lightgray"></path>
      </clipPath>
      <path clip-path="url(#make-me-a-hanzi-clip-16)" d="M 1352.0 46.5 L 1421.0 44.5 L 1618.0 77.5 " fill="none" id="make-me-a-hanzi-animation-16" stroke-dasharray="397 794" stroke-linecap="round"></path>

      <clipPath id="make-me-a-hanzi-clip-17">
      <path d="M 1457.0 198.5 Q 1435.0 197.5 1437.0 178.5 Q 1463.0 137.5 1465.0 76.5 L 1465.0 28.5 Q 1465.0 -13.5 1465.0 -54.5 C 1465.0 -84.5 1506.0 -80.5 1507.0 -50.5 Q 1508.0 -24.5 1509.0 36.5 L 1515.0 80.5 Q 1516.0 122.5 1529.0 146.5 Q 1534.0 164.5 1506.0 178.5 Q 1478.0 191.5 1457.0 198.5 Z" fill="lightgray"></path>
      </clipPath>
      <path clip-path="url(#make-me-a-hanzi-clip-17)" d="M 1454.0 181.5 L 1490.0 146.5 L 1487.0 -21.5 L 1471.0 -47.5 " fill="none" id="make-me-a-hanzi-animation-17" stroke-dasharray="377 754" stroke-linecap="round"></path>

      <clipPath id="make-me-a-hanzi-clip-18">
      <path d="M 1465.0 -54.5 Q 1336.0 -66.5 1225.0 -70.5 Q 1200.0 -75.5 1227.5 -97.0 Q 1255.0 -118.5 1287.0 -114.5 Q 1515.0 -65.5 1759.0 -88.5 Q 1776.0 -88.5 1773.5 -74.0 Q 1771.0 -59.5 1757.0 -48.5 Q 1722.0 -20.5 1675.0 -36.5 Q 1562.0 -44.5 1507.0 -50.5 L 1465.0 -54.5 Z" fill="lightgray"></path>
      </clipPath>
      <path clip-path="url(#make-me-a-hanzi-clip-18)" d="M 1226.0 -83.5 L 1276.0 -91.5 L 1458.0 -70.5 L 1701.0 -57.5 L 1729.0 -60.5 L 1762.0 -77.5 " fill="none" id="make-me-a-hanzi-animation-18" stroke-dasharray="670 1340" stroke-linecap="round"></path>

</g>
</svg>
